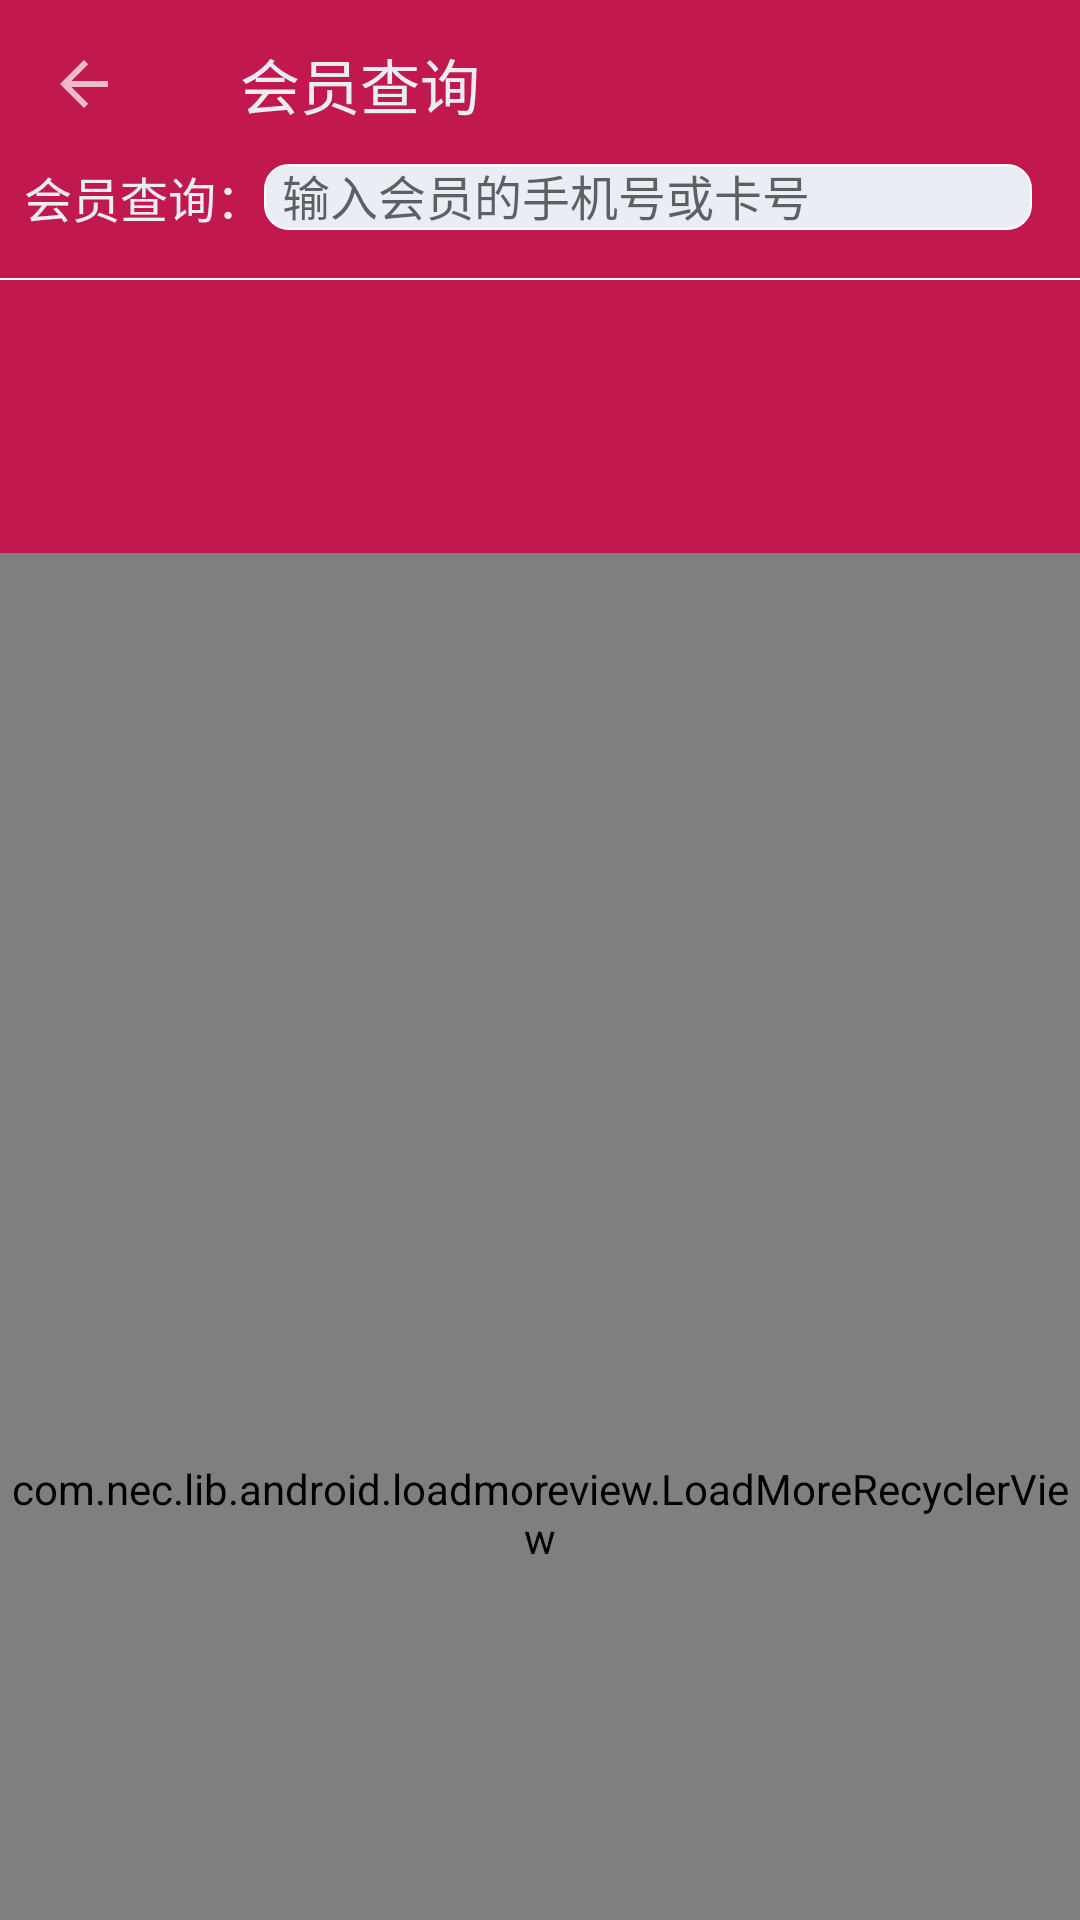

Write the Android layout XML for this screen, with the resource values it uses.
<!-- AndroidManifest.xml: application theme AppTheme -->
<!-- res/layout/activity_membership.xml -->
<?xml version="1.0" encoding="utf-8"?>
<androidx.coordinatorlayout.widget.CoordinatorLayout
    xmlns:android="http://schemas.android.com/apk/res/android"
    xmlns:app="http://schemas.android.com/apk/res-auto"
    xmlns:tools="http://schemas.android.com/tools"
    android:layout_width="match_parent"
    android:layout_height="match_parent"
    tools:context=".activity.membership.MembershipActivity">

    <com.google.android.material.appbar.AppBarLayout
        android:layout_width="match_parent"
        android:layout_height="wrap_content">

        <com.google.android.material.appbar.CollapsingToolbarLayout
            android:layout_width="match_parent"
            android:layout_height="match_parent"
            android:theme="@style/ToolbarTheme"
            app:layout_scrollFlags="scroll|snap|enterAlways|enterAlwaysCollapsed"
            app:contentScrim="@color/colorPrimary">

            <androidx.constraintlayout.widget.ConstraintLayout
                android:layout_width="match_parent"
                android:layout_height="wrap_content"
                app:layout_collapseMode="parallax"
                android:background="@color/colorPrimary">

                <TextView
                    android:id="@+id/tvLabel0"
                    android:layout_width="wrap_content"
                    android:layout_height="wrap_content"
                    android:layout_marginStart="8dp"
                    android:layout_marginTop="54dp"
                    android:text="会员查询："
                    android:textSize="@dimen/text_size_normal"
                    android:textColor="@color/colorSecond"
                    app:layout_constraintStart_toStartOf="parent"
                    app:layout_constraintTop_toTopOf="parent" />

                <EditText
                    android:id="@+id/etMembershipId"
                    android:layout_width="0dp"
                    android:layout_height="22dp"
                    android:layout_marginEnd="16dp"
                    android:background="@drawable/edittext_white_selector"
                    android:theme="@style/Custom.LightEditTextStyle"
                    android:ems="10"
                    android:hint="输入会员的手机号或卡号"
                    android:inputType="text"
                    android:textAlignment="viewStart"
                    android:textSize="@dimen/text_size_normal"
                    android:paddingLeft="6dp"
                    android:paddingRight="6dp"
                    app:layout_constraintBottom_toBottomOf="@+id/tvLabel0"
                    app:layout_constraintEnd_toEndOf="parent"
                    app:layout_constraintStart_toEndOf="@+id/tvLabel0"
                    app:layout_constraintTop_toTopOf="@+id/tvLabel0" />

                <View
                    android:id="@+id/vDivider"
                    android:layout_width="match_parent"
                    android:layout_height="0.5dp"
                    android:layout_marginTop="16dp"
                    android:background="@color/white"
                    app:layout_constraintTop_toBottomOf="@+id/etMembershipId" />

                <androidx.viewpager.widget.ViewPager
                    android:id="@+id/viewpagerHeader"
                    android:layout_width="match_parent"
                    android:layout_height="75dp"
                    android:layout_marginTop="8dp"
                    android:layout_marginBottom="8dp"
                    app:layout_constraintEnd_toEndOf="parent"
                    app:layout_constraintStart_toStartOf="parent"
                    app:layout_constraintTop_toBottomOf="@+id/vDivider"
                    app:layout_constraintBottom_toBottomOf="parent"/>

            </androidx.constraintlayout.widget.ConstraintLayout>

            <androidx.appcompat.widget.Toolbar
                android:id="@+id/toolbar"
                android:layout_width="match_parent"
                android:layout_height="?attr/actionBarSize"
                app:layout_collapseMode="pin"
                app:titleTextAppearance="@style/ToolbarTextAppearance"
                app:popupTheme="@style/OverflowMenuStyle"
                app:navigationIcon="?attr/homeAsUpIndicator"
                app:title=" " >

                <androidx.constraintlayout.widget.ConstraintLayout
                    xmlns:android="http://schemas.android.com/apk/res/android"
                    xmlns:app="http://schemas.android.com/apk/res-auto"
                    xmlns:tools="http://schemas.android.com/tools"
                    android:layout_width="match_parent"
                    android:layout_height="wrap_content">

                    <TextView
                        android:layout_width="wrap_content"
                        android:layout_height="wrap_content"
                        android:layout_marginStart="8dp"
                        android:text="会员查询"
                        android:textSize="@dimen/text_size_big"
                        android:textColor="@color/colorSecond"
                        app:layout_constraintStart_toStartOf="parent"
                        app:layout_constraintTop_toTopOf="parent"
                        app:layout_constraintBottom_toBottomOf="parent" />

                    <TextView
                        android:id="@+id/tvHeaderIdx"
                        android:layout_width="wrap_content"
                        android:layout_height="wrap_content"
                        android:layout_marginEnd="8dp"
                        android:text=" "
                        android:textSize="@dimen/text_size_big"
                        android:textColor="@color/colorSecond"
                        app:layout_constraintEnd_toEndOf="parent"
                        app:layout_constraintTop_toTopOf="parent"
                        app:layout_constraintBottom_toBottomOf="parent" />

                </androidx.constraintlayout.widget.ConstraintLayout>

            </androidx.appcompat.widget.Toolbar>

        </com.google.android.material.appbar.CollapsingToolbarLayout>

    </com.google.android.material.appbar.AppBarLayout>

    <com.nec.lib.android.loadmoreview.LoadMoreRecyclerView
        android:id="@+id/recycler_list"
        android:layout_width="match_parent"
        android:layout_height="match_parent"
        app:layoutManager="LinearLayoutManager"
        app:layout_behavior="com.google.android.material.appbar.AppBarLayout$ScrollingViewBehavior"
        tools:listitem="@layout/fragment_redo_record_load_more_list_item_linear" />

</androidx.coordinatorlayout.widget.CoordinatorLayout>
<!-- res/layout/fragment_redo_record_load_more_list_item_linear.xml (included above) -->
<?xml version="1.0" encoding="utf-8"?>
<androidx.constraintlayout.widget.ConstraintLayout xmlns:android="http://schemas.android.com/apk/res/android"
    xmlns:app="http://schemas.android.com/apk/res-auto"
    xmlns:tools="http://schemas.android.com/tools"
    android:minHeight="@dimen/list_row_height_normal"
    android:maxHeight="@dimen/list_row_height_normal"
    android:layout_width="match_parent"
    android:layout_height="match_parent">

    <TextView
        android:id="@+id/tvBarcode"
        android:layout_width="0dp"
        android:layout_height="wrap_content"
        android:layout_marginStart="0dp"
        android:text="条码"
        android:textAlignment="textStart"
        android:textColor="@color/colorPrimaryLight"
        android:textSize="@dimen/text_size_normal"
        app:layout_constraintBottom_toBottomOf="parent"
        app:layout_constraintEnd_toStartOf="@+id/tvQuantity1"
        app:layout_constraintStart_toStartOf="parent"
        app:layout_constraintTop_toTopOf="parent" />

    <TextView
        android:id="@+id/tvQuantity1"
        android:layout_width="50dp"
        android:layout_height="wrap_content"
        android:layout_marginEnd="0dp"
        android:alpha="0.7"
        android:text="原数"
        android:textAlignment="textEnd"
        android:textSize="@dimen/text_size_normal"
        app:layout_constraintBottom_toBottomOf="@+id/tvBarcode"
        app:layout_constraintEnd_toStartOf="@+id/tvQuantity2"
        app:layout_constraintStart_toEndOf="@+id/tvBarcode"
        app:layout_constraintTop_toTopOf="@+id/tvBarcode" />

    <TextView
        android:id="@+id/tvQuantity2"
        android:layout_width="50dp"
        android:layout_height="wrap_content"
        android:layout_marginEnd="0dp"
        android:text="完成"
        android:textAlignment="textEnd"
        android:textColor="@color/colorPrimaryLight"
        android:textStyle="bold"
        android:textSize="@dimen/text_size_normal"
        app:layout_constraintBottom_toBottomOf="@+id/tvBarcode"
        app:layout_constraintEnd_toStartOf="@+id/tvQuantity3"
        app:layout_constraintStart_toEndOf="@+id/tvQuantity1"
        app:layout_constraintTop_toTopOf="@+id/tvBarcode" />

    <TextView
        android:id="@+id/tvQuantity3"
        android:layout_width="50dp"
        android:layout_height="wrap_content"
        android:layout_marginEnd="0dp"
        android:alpha="0.3"
        android:text="未完"
        android:textAlignment="textEnd"
        android:textSize="@dimen/text_size_normal"
        app:layout_constraintBottom_toBottomOf="@+id/tvBarcode"
        app:layout_constraintEnd_toEndOf="parent"
        app:layout_constraintTop_toTopOf="@+id/tvBarcode" />

    <View
        android:layout_width="match_parent"
        android:layout_height="1dp"
        android:layout_marginStart="0dp"
        android:layout_marginEnd="0dp"
        app:layout_constraintBottom_toBottomOf="parent"
        app:layout_constraintStart_toStartOf="parent"
        app:layout_constraintEnd_toEndOf="parent"
        android:background="@color/colorSecondDark"/>

</androidx.constraintlayout.widget.ConstraintLayout>
<!-- resources referenced by this layout -->
<resources>
  <color name="colorPrimary">#C1194E</color>
  <color name="colorPrimaryLight">#FF5983</color>
  <color name="colorSecond">#EBEDF4</color>
  <color name="colorSecondDark">#AAB8A3</color>
  <color name="white">#FFFFFF</color>
  <dimen name="list_row_height_normal">45dp</dimen>
  <dimen name="text_size_big">20sp</dimen>
  <dimen name="text_size_normal">16sp</dimen>
  <!-- drawable edittext_white_selector (drawable) -->
  <?xml version="1.0" encoding="utf-8"?>
  <selector xmlns:android="http://schemas.android.com/apk/res/android">
      <item
          android:state_window_focused="false"
          android:drawable="@drawable/edittext_white_bg_normal" />
      <item
          android:state_focused="true"
          android:drawable="@drawable/edittext_white_bg_focused" />
  </selector>
  <style name="Custom.LightEditTextStyle" parent="Theme.AppCompat.Light">
          <item name="android:drawablePadding">8dp</item>
          <item name="colorControlNormal">@color/whitesmoke</item>
          <item name="colorControlActivated">@color/silver</item>
          <item name="android:textCursorDrawable">@drawable/cursor_color</item>
          <item name="android:textColorPrimary">@color/colorPrimaryLight</item>
          <item name="android:layout_weight">1</item>
          <item name="android:layout_width">match_parent</item>
          <item name="android:layout_height">wrap_content</item>
      </style>
  <style name="OverflowMenuStyle" parent="@style/Theme.AppCompat.NoActionBar">
          
          <item name="android:itemBackground">@color/colorPrimaryLight</item>
          
          <item name="android:textColor">@color/colorSecond</item>
          
          <item name="android:textSize">@dimen/text_size_big</item>
          
          <item name="overlapAnchor">false</item>
      </style>
  <style name="ToolbarTextAppearance">
          
          <item name="android:textSize">@dimen/text_size_big</item>
          
          <item name="android:textColor">@color/colorSecond</item>
      </style>
  <style name="ToolbarTheme" parent="Theme.AppCompat.NoActionBar">
          
          <item name="android:textColorPrimary">@color/colorSecond</item>
          
          <item name="android:itemBackground">@color/colorSecondDark</item>
          
          <item name="android:textSize">@dimen/text_size_big</item>
  
      </style>
  <style name="AppTheme" parent="BaseTheme">
      </style>
  <!-- drawable edittext_white_bg_normal (drawable) -->
  <?xml version="1.0" encoding="utf-8"?>
  <shape xmlns:android="http://schemas.android.com/apk/res/android">
      <solid android:color="@color/colorSecond" />
      <corners android:radius="8dp"/>
      <stroke
          android:width="0.5dp"
          android:color="@color/white" />
  </shape>
  <!-- drawable edittext_white_bg_focused (drawable) -->
  <?xml version="1.0" encoding="utf-8"?>
  <shape xmlns:android="http://schemas.android.com/apk/res/android">
      <solid android:color="@color/white" />
      <corners android:radius="8dp"/>
      <stroke
          android:width="0.5dp"
          android:color="@color/white" />
  </shape>
  <color name="whitesmoke">#F5F5F5</color>
  <color name="silver">#C0C0C0</color>
  <!-- drawable cursor_color (drawable) -->
  <?xml version="1.0" encoding="utf-8"?>
  <shape xmlns:android="http://schemas.android.com/apk/res/android"
      android:shape="rectangle">
      <size android:width="2dp" />
      <solid android:color="@color/colorPrimaryLight" />
  </shape>
  <color name="colorPrimaryDark">#7A023C</color>
</resources>
